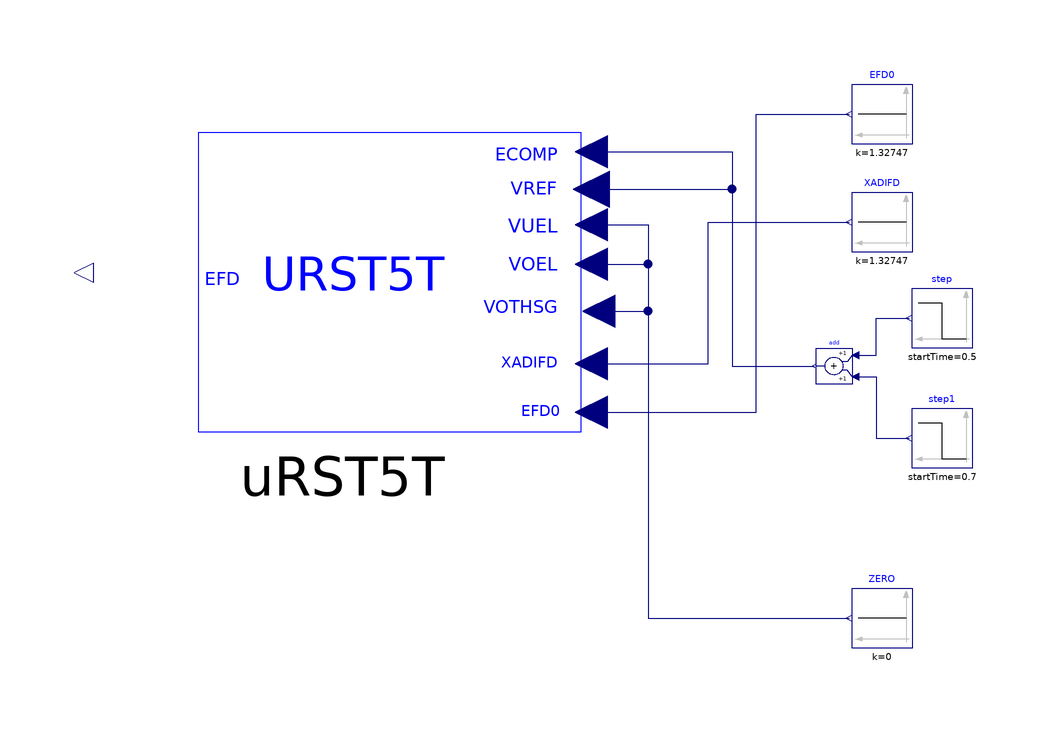

The Modelica model whose source follows is shown above as a component diagram (icons at their Placement, wires along their Line points).

model URST5T "SMIB system with one load and GENROE model"
  import iPSL;

  Modelica.Blocks.Sources.Constant ZERO(k=0)
    annotation (Placement(transformation(extent={{70,-60},{60,-50}})));
  Modelica.Blocks.Sources.Constant XADIFD(k=1.32747)
    annotation (Placement(transformation(extent={{70,6},{60,16}})));
  Modelica.Blocks.Sources.Constant EFD0(k=1.32747)
    annotation (Placement(transformation(extent={{70,24},{60,34}})));
  Modelica.Blocks.Sources.Step step(
    height=0.05,
    offset=1,
    startTime=0.5)
    annotation (Placement(transformation(extent={{80,-10},{70,0}})));
  Modelica.Blocks.Sources.Step step1(
    height=-0.05,
    offset=0,
    startTime=0.7)
    annotation (Placement(transformation(extent={{80,-30},{70,-20}})));
  Modelica.Blocks.Math.Add add
    annotation (Placement(transformation(extent={{60,-16},{54,-10}})));
  iPSL.Electrical.Controls.PSSE.ES.URST5T.URST5T uRST5T
    annotation (Placement(transformation(extent={{18,-24},{-68,26}})));
equation
  connect(add.u2, step1.y) annotation (Line(points={{60.6,-14.8},{64,-14.8},{64,
          -25},{69.5,-25}}, color={0,0,127}));
  connect(add.u1, step.y) annotation (Line(points={{60.6,-11.2},{64,-11.2},{64,
          -5},{69.5,-5}}, color={0,0,127}));
  connect(uRST5T.ECOMP, add.y) annotation (Line(points={{16.5667,22.7188},{40,
          22.7188},{40,-13},{53.7,-13}}, color={0,0,127}));
  connect(uRST5T.V_REF, add.y) annotation (Line(points={{16.5667,16.4688},{40,
          16.4688},{40,-13},{53.7,-13}}, color={0,0,127}));
  connect(uRST5T.VUEL, ZERO.y) annotation (Line(points={{16.5667,10.5313},{26,
          10.5313},{26,-55},{59.5,-55}}, color={0,0,127}));
  connect(uRST5T.VOEL, ZERO.y) annotation (Line(points={{16.5667,3.96875},{26,
          3.96875},{26,-55},{59.5,-55}}, color={0,0,127}));
  connect(uRST5T.VOTHSG, ZERO.y) annotation (Line(points={{17.8407,-3.84375},{
          26,-3.84375},{26,-55},{59.5,-55}}, color={0,0,127}));
  connect(uRST5T.XADIFD, XADIFD.y) annotation (Line(points={{16.5667,-12.5938},
          {36,-12.5938},{36,11},{59.5,11}}, color={0,0,127}));
  connect(uRST5T.EFD0, EFD0.y) annotation (Line(points={{16.5667,-20.7188},{44,
          -20.7188},{44,29},{59.5,29}}, color={0,0,127}));
  annotation(__ModelicaAssociation(TestCase(shouldPass=true)),Diagram(coordinateSystem(preserveAspectRatio=false,   extent={{-80,-40},
            {80,40}})),         Documentation(info="<html>
<p><span style=\"font-family: MS Shell Dlg 2;\">&LT;iPSL: iTesla Power System Library&GT;</span></p>
<p><span style=\"font-family: MS Shell Dlg 2;\">Copyright 2015 RTE (France), AIA (Spain), KTH (Sweden) and DTU (Denmark)</span></p>
<ul>
<li><span style=\"font-family: MS Shell Dlg 2;\">RTE: http://www.rte-france.com/ </span></li>
<li><span style=\"font-family: MS Shell Dlg 2;\">AIA: http://www.aia.es/en/energy/</span></li>
<li><span style=\"font-family: MS Shell Dlg 2;\">KTH: https://www.kth.se/en</span></li>
<li><span style=\"font-family: MS Shell Dlg 2;\">DTU:http://www.dtu.dk/english</span></li>
</ul>
<p><span style=\"font-family: MS Shell Dlg 2;\">The authors can be contacted by email: info at itesla-ipsl dot org</span></p>
<p><span style=\"font-family: MS Shell Dlg 2;\">This package is part of the iTesla Power System Library (&QUOT;iPSL&QUOT;) .</span></p>
<p><span style=\"font-family: MS Shell Dlg 2;\">The iPSL is free software: you can redistribute it and/or modify it under the terms of the GNU Lesser General Public License as published by the Free Software Foundation, either version 3 of the License, or (at your option) any later version.</span></p>
<p><span style=\"font-family: MS Shell Dlg 2;\">The iPSL is distributed in the hope that it will be useful, but WITHOUT ANY WARRANTY; without even the implied warranty of MERCHANTABILITY or FITNESS FOR A PARTICULAR PURPOSE. See the GNU Lesser General Public License for more details.</span></p>
<p><span style=\"font-family: MS Shell Dlg 2;\">You should have received a copy of the GNU Lesser General Public License along with the iPSL. If not, see &LT;http://www.gnu.org/licenses/&GT;.</span></p>
</html>"),
    Icon(coordinateSystem(extent={{-80,-40},{80,40}})));
end URST5T;